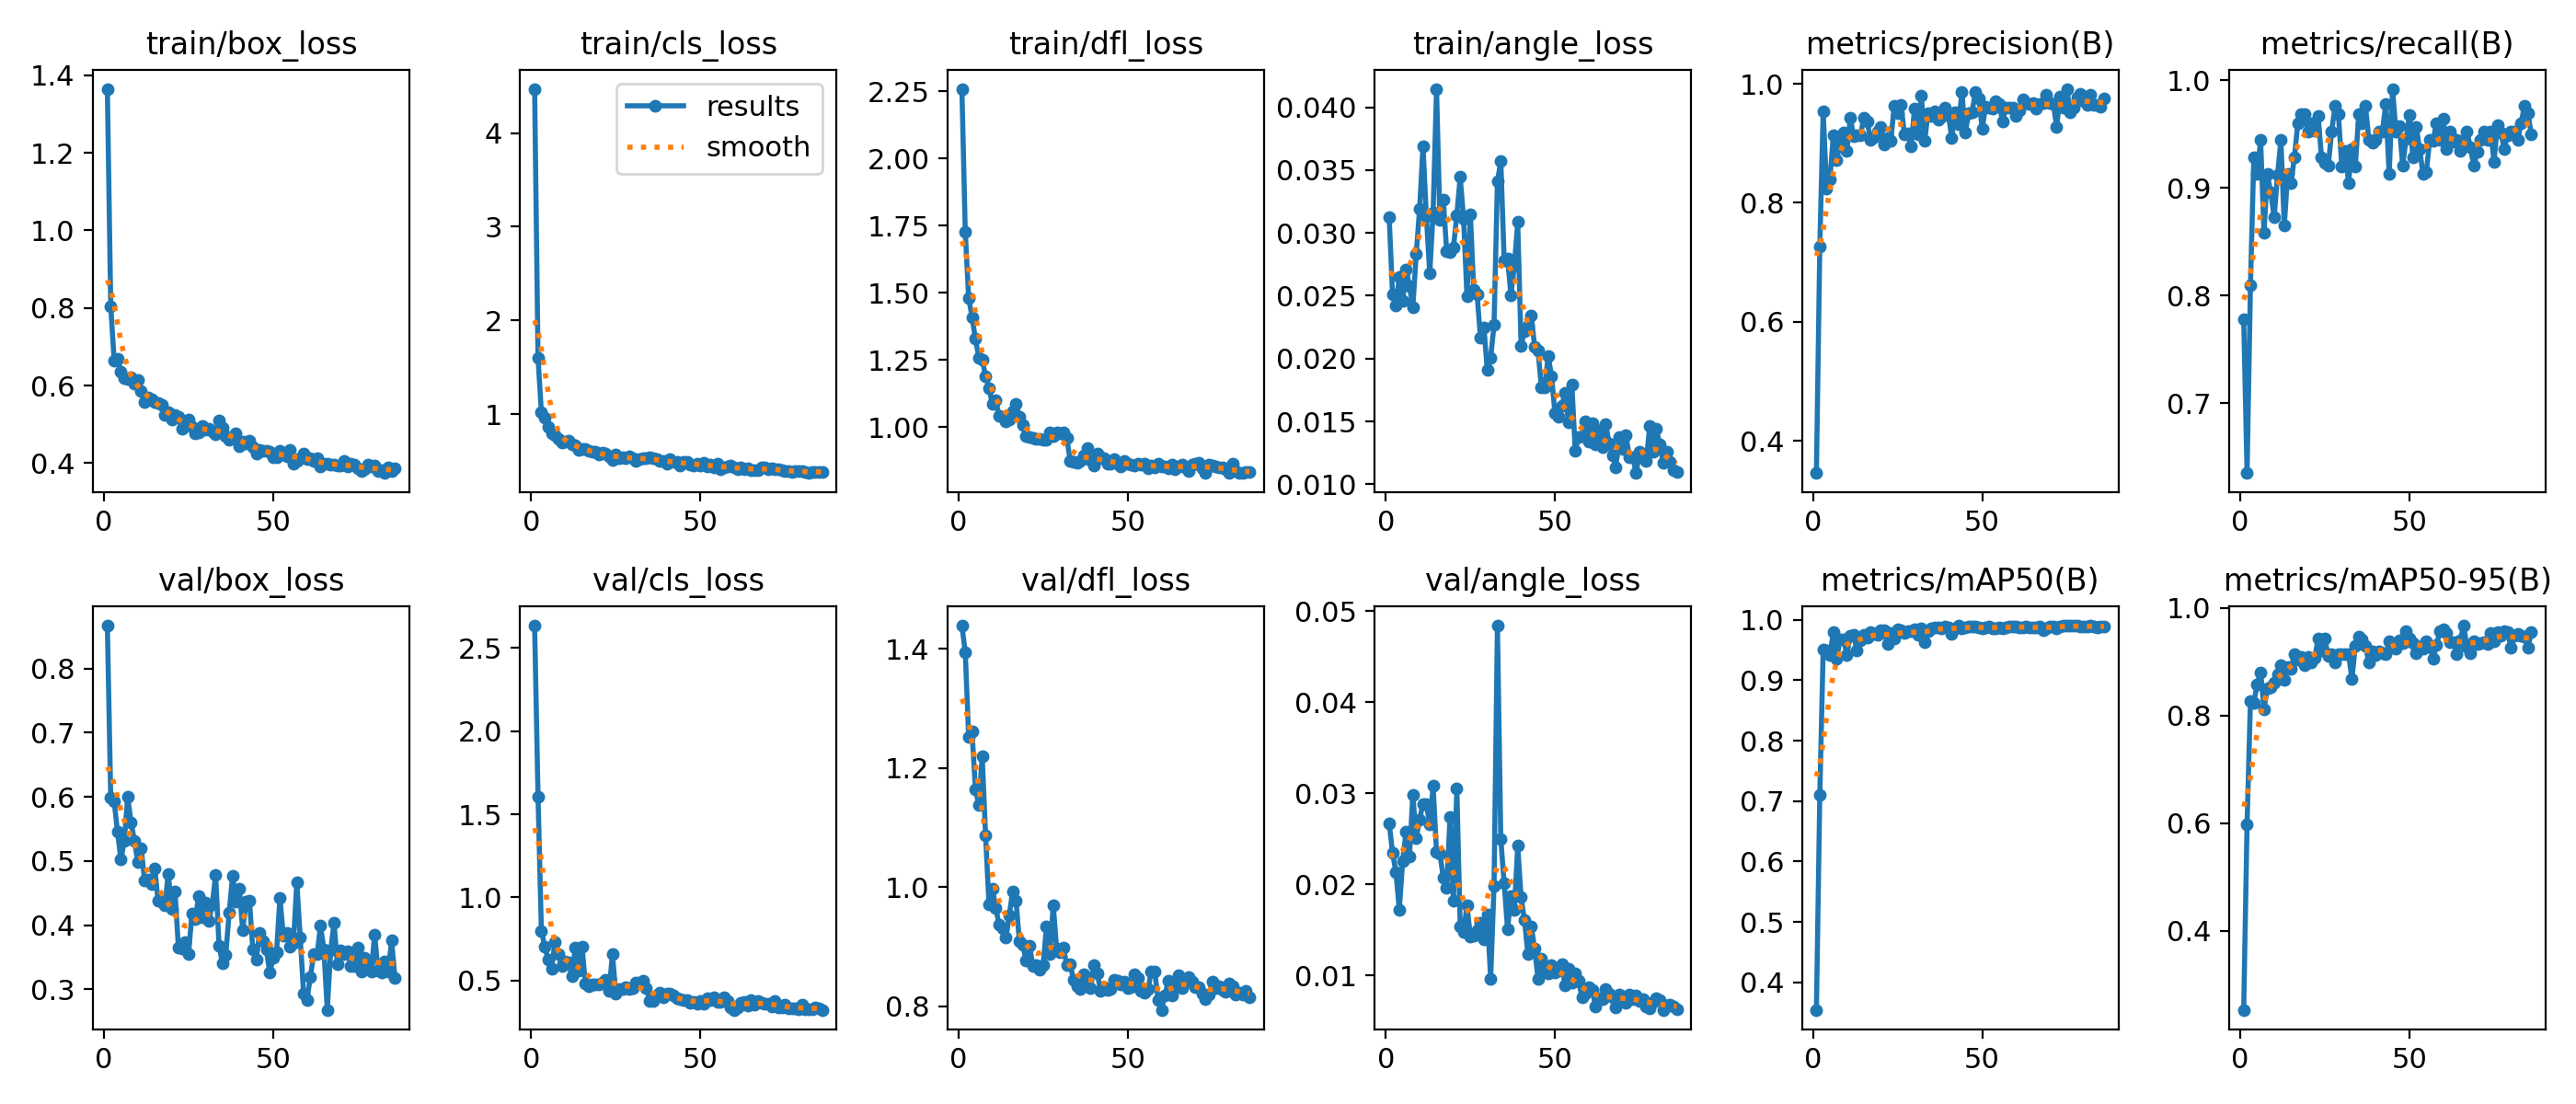

The data file committed next to this chart (first rows):
epoch, time, train/box_loss, train/cls_loss, train/dfl_loss, train/angle_loss, metrics/precision(B), metrics/recall(B), metrics/mAP50(B), metrics/mAP50-95(B), val/box_loss, val/cls_loss, val/dfl_loss, val/angle_loss, lr/pg0, lr/pg1, lr/pg2
1, 6.626, 1.365, 4.472, 2.26, 0.03129, 0.3457, 0.7778, 0.3545, 0.253, 0.8667, 2.635, 1.439, 0.02673, 0.0003, 0.0003, 0.0003
2, 9.657, 0.8038, 1.597, 1.728, 0.02511, 0.7267, 0.6349, 0.71, 0.598, 0.5981, 1.608, 1.395, 0.02349, 0.0006139, 0.0006139, 0.0006139
3, 12.65, 0.665, 1.019, 1.481, 0.0242, 0.9531, 0.8095, 0.9508, 0.8271, 0.5934, 0.7993, 1.252, 0.02134, 0.0009214, 0.0009214, 0.0009214
4, 15.52, 0.6701, 0.961, 1.409, 0.02648, 0.8239, 0.9286, 0.9492, 0.8235, 0.5451, 0.7032, 1.261, 0.01723, 0.001223, 0.001223, 0.001223
5, 18.36, 0.6364, 0.8588, 1.329, 0.02462, 0.8397, 0.9127, 0.9412, 0.8581, 0.5023, 0.6251, 1.165, 0.02259, 0.001517, 0.001517, 0.001517
6, 21.27, 0.6202, 0.7973, 1.259, 0.02712, 0.9135, 0.9444, 0.9801, 0.8803, 0.5307, 0.572, 1.138, 0.02581, 0.001806, 0.001806, 0.001806
7, 24.11, 0.6177, 0.7696, 1.251, 0.02579, 0.8711, 0.8582, 0.9352, 0.8121, 0.5995, 0.7297, 1.22, 0.02307, 0.001881, 0.001881, 0.001881
8, 26.94, 0.6224, 0.7312, 1.19, 0.02412, 0.9, 0.9127, 0.9681, 0.8507, 0.5605, 0.6614, 1.087, 0.02983, 0.001861, 0.001861, 0.001861
9, 29.8, 0.604, 0.6952, 1.146, 0.0283, 0.9186, 0.8956, 0.9684, 0.852, 0.5313, 0.5854, 0.9718, 0.02511, 0.001842, 0.001842, 0.001842
10, 32.63, 0.6143, 0.7043, 1.085, 0.0319, 0.8867, 0.873, 0.9423, 0.8612, 0.4977, 0.6132, 0.9981, 0.02713, 0.001822, 0.001822, 0.001822
11, 35.44, 0.5861, 0.7127, 1.1, 0.03688, 0.9426, 0.9118, 0.974, 0.8754, 0.5199, 0.6104, 0.9657, 0.02886, 0.001802, 0.001802, 0.001802
12, 38.29, 0.558, 0.6763, 1.041, 0.0313, 0.9124, 0.9444, 0.9758, 0.8938, 0.4693, 0.5234, 0.9366, 0.02877, 0.001782, 0.001782, 0.001782
13, 41.23, 0.5693, 0.6628, 1.039, 0.02678, 0.9133, 0.8651, 0.9489, 0.866, 0.4715, 0.6959, 0.9308, 0.02663, 0.001762, 0.001762, 0.001762
14, 44.08, 0.5656, 0.6219, 1.02, 0.03164, 0.913, 0.9127, 0.9656, 0.8901, 0.4641, 0.5597, 0.9153, 0.0308, 0.001743, 0.001743, 0.001743
15, 46.95, 0.5576, 0.6287, 1.027, 0.04146, 0.9421, 0.9044, 0.9748, 0.8867, 0.4888, 0.7051, 0.9523, 0.02354, 0.001723, 0.001723, 0.001723
16, 49.8, 0.5544, 0.6225, 1.059, 0.03103, 0.9371, 0.9286, 0.9711, 0.9137, 0.4374, 0.484, 0.9932, 0.0234, 0.001703, 0.001703, 0.001703
17, 52.71, 0.5501, 0.6072, 1.085, 0.03267, 0.9057, 0.9603, 0.9802, 0.9041, 0.4371, 0.4668, 0.9776, 0.02074, 0.001683, 0.001683, 0.001683
18, 55.56, 0.5246, 0.5966, 1.039, 0.02856, 0.9099, 0.9683, 0.9766, 0.9091, 0.4309, 0.4759, 0.9086, 0.01967, 0.001663, 0.001663, 0.001663
19, 58.4, 0.5318, 0.5939, 1.007, 0.02845, 0.9202, 0.9683, 0.9747, 0.8932, 0.48, 0.4753, 0.9027, 0.02743, 0.001644, 0.001644, 0.001644
20, 61.22, 0.5129, 0.5688, 0.9655, 0.02881, 0.9277, 0.9524, 0.9832, 0.9081, 0.4251, 0.4772, 0.8761, 0.01822, 0.001624, 0.001624, 0.001624
21, 64.06, 0.5231, 0.5858, 0.964, 0.03143, 0.8977, 0.9603, 0.9824, 0.8982, 0.4517, 0.489, 0.9023, 0.03049, 0.001604, 0.001604, 0.001604
22, 66.88, 0.5207, 0.5748, 0.9591, 0.03446, 0.9091, 0.9529, 0.9594, 0.907, 0.3652, 0.5061, 0.8671, 0.01538, 0.001584, 0.001584, 0.001584
23, 69.7, 0.4892, 0.5526, 0.9565, 0.03112, 0.9036, 0.967, 0.9782, 0.9423, 0.3635, 0.4371, 0.8691, 0.01481, 0.001564, 0.001564, 0.001564
24, 72.6, 0.5037, 0.5097, 0.9575, 0.02495, 0.9635, 0.9286, 0.9687, 0.92, 0.3741, 0.6582, 0.8615, 0.01773, 0.001545, 0.001545, 0.001545
25, 75.43, 0.5132, 0.5636, 0.9524, 0.03148, 0.951, 0.9233, 0.9838, 0.9421, 0.3549, 0.4202, 0.8688, 0.01425, 0.001525, 0.001525, 0.001525
26, 78.27, 0.4933, 0.5312, 0.9535, 0.02546, 0.965, 0.9206, 0.9823, 0.9097, 0.4182, 0.446, 0.9333, 0.01433, 0.001505, 0.001505, 0.001505
27, 81.11, 0.4767, 0.5412, 0.9806, 0.02508, 0.9157, 0.9524, 0.9777, 0.9131, 0.4099, 0.4482, 0.8869, 0.01492, 0.001485, 0.001485, 0.001485
28, 83.96, 0.4793, 0.5307, 0.9647, 0.02164, 0.9163, 0.9762, 0.9813, 0.8986, 0.4455, 0.4601, 0.9696, 0.01577, 0.001465, 0.001465, 0.001465
29, 86.79, 0.4954, 0.5511, 0.9783, 0.02246, 0.8944, 0.9683, 0.9812, 0.9141, 0.412, 0.4512, 0.8964, 0.01396, 0.001446, 0.001446, 0.001446
30, 89.62, 0.4858, 0.5268, 0.9759, 0.01913, 0.9587, 0.9201, 0.9839, 0.9138, 0.435, 0.4531, 0.8914, 0.01665, 0.001426, 0.001426, 0.001426
31, 92.47, 0.4879, 0.4995, 0.9793, 0.02007, 0.9145, 0.934, 0.9749, 0.9136, 0.4066, 0.4899, 0.8978, 0.00964, 0.001406, 0.001406, 0.001406
32, 95.33, 0.4816, 0.5235, 0.9608, 0.02268, 0.9802, 0.9048, 0.9859, 0.9136, 0.4322, 0.4894, 0.8693, 0.01987, 0.001386, 0.001386, 0.001386
33, 98.19, 0.4747, 0.5245, 0.8751, 0.03409, 0.9046, 0.9365, 0.9626, 0.8674, 0.4779, 0.5012, 0.87, 0.04842, 0.001366, 0.001366, 0.001366
34, 101, 0.5094, 0.5318, 0.8711, 0.03569, 0.9508, 0.9198, 0.9817, 0.9296, 0.3684, 0.4569, 0.8447, 0.02495, 0.001347, 0.001347, 0.001347
35, 103.9, 0.4913, 0.5355, 0.867, 0.02779, 0.9454, 0.9683, 0.9861, 0.9469, 0.3403, 0.3784, 0.8334, 0.02009, 0.001327, 0.001327, 0.001327
36, 106.8, 0.4695, 0.5264, 0.8745, 0.02798, 0.954, 0.9603, 0.9869, 0.9412, 0.3537, 0.3773, 0.8292, 0.01505, 0.001307, 0.001307, 0.001307
37, 109.7, 0.4613, 0.5188, 0.8936, 0.02505, 0.9399, 0.9762, 0.9882, 0.9294, 0.4197, 0.4094, 0.8537, 0.01876, 0.001287, 0.001287, 0.001287
38, 112.6, 0.4683, 0.502, 0.9211, 0.02735, 0.9445, 0.945, 0.9866, 0.8976, 0.4763, 0.4245, 0.844, 0.01723, 0.001267, 0.001267, 0.001267
39, 115.4, 0.4773, 0.4963, 0.8769, 0.03088, 0.9596, 0.9419, 0.9889, 0.9185, 0.4368, 0.3992, 0.8308, 0.02423, 0.001248, 0.001248, 0.001248
40, 118.3, 0.4442, 0.469, 0.8556, 0.02104, 0.9488, 0.9444, 0.9874, 0.9118, 0.4567, 0.4185, 0.8699, 0.01856, 0.001228, 0.001228, 0.001228
41, 121.1, 0.4548, 0.5205, 0.9018, 0.02219, 0.9092, 0.9524, 0.9762, 0.9197, 0.3924, 0.4211, 0.855, 0.01605, 0.001208, 0.001208, 0.001208
42, 124, 0.451, 0.4881, 0.8826, 0.02263, 0.9524, 0.9523, 0.9854, 0.9161, 0.4369, 0.4099, 0.8258, 0.01236, 0.001188, 0.001188, 0.001188
43, 126.8, 0.4586, 0.4862, 0.8832, 0.02342, 0.9319, 0.9776, 0.9905, 0.9136, 0.4379, 0.3909, 0.8322, 0.01536, 0.001168, 0.001168, 0.001168
44, 129.7, 0.4424, 0.4542, 0.8622, 0.02097, 0.9856, 0.9127, 0.9864, 0.937, 0.3618, 0.3867, 0.8267, 0.01298, 0.001149, 0.001149, 0.001149
45, 132.5, 0.4256, 0.4917, 0.8624, 0.02061, 0.9183, 0.9921, 0.9871, 0.932, 0.3468, 0.3812, 0.8292, 0.00958, 0.001129, 0.001129, 0.001129
46, 135.3, 0.4352, 0.4853, 0.8791, 0.01774, 0.9504, 0.9524, 0.9887, 0.9247, 0.3885, 0.3808, 0.844, 0.01183, 0.001109, 0.001109, 0.001109
47, 138.2, 0.432, 0.4611, 0.8633, 0.01775, 0.9526, 0.9578, 0.9883, 0.939, 0.3748, 0.3663, 0.8432, 0.01048, 0.001089, 0.001089, 0.001089
48, 141.1, 0.4329, 0.4507, 0.8533, 0.02022, 0.986, 0.9206, 0.9888, 0.9336, 0.362, 0.3708, 0.8371, 0.01024, 0.001069, 0.001069, 0.001069
49, 143.9, 0.429, 0.4733, 0.8728, 0.0186, 0.9754, 0.9456, 0.9875, 0.9568, 0.3258, 0.36, 0.841, 0.01113, 0.00105, 0.00105, 0.00105
50, 146.9, 0.414, 0.4483, 0.8648, 0.01568, 0.9242, 0.9679, 0.9854, 0.9424, 0.3492, 0.3757, 0.8298, 0.01031, 0.00103, 0.00103, 0.00103
51, 149.8, 0.4158, 0.482, 0.8611, 0.01535, 0.9617, 0.9286, 0.9876, 0.9345, 0.3577, 0.3627, 0.8327, 0.01049, 0.00101, 0.00101, 0.00101
52, 152.6, 0.4319, 0.4369, 0.8564, 0.01624, 0.9602, 0.9563, 0.9898, 0.9154, 0.4426, 0.3921, 0.854, 0.01122, 0.0009902, 0.0009902, 0.0009902
53, 155.5, 0.4248, 0.456, 0.8627, 0.01727, 0.9581, 0.9365, 0.9862, 0.9272, 0.384, 0.3849, 0.8468, 0.00888, 0.0009704, 0.0009704, 0.0009704
54, 158.4, 0.4169, 0.4284, 0.8584, 0.01494, 0.9711, 0.9127, 0.9857, 0.9233, 0.3882, 0.4004, 0.8261, 0.01068, 0.0009506, 0.0009506, 0.0009506
55, 161.2, 0.4344, 0.4732, 0.8642, 0.01796, 0.9665, 0.9151, 0.987, 0.9376, 0.3661, 0.3706, 0.823, 0.00922, 0.0009308, 0.0009308, 0.0009308
56, 164.1, 0.3992, 0.4087, 0.8466, 0.01268, 0.937, 0.9448, 0.9865, 0.9284, 0.372, 0.3701, 0.8282, 0.0102, 0.000911, 0.000911, 0.000911
57, 166.9, 0.4068, 0.4308, 0.8552, 0.01376, 0.9597, 0.9441, 0.9879, 0.9056, 0.4667, 0.3983, 0.8589, 0.0094, 0.0008912, 0.0008912, 0.0008912
58, 169.8, 0.4133, 0.4402, 0.8493, 0.01384, 0.9594, 0.9603, 0.9886, 0.9309, 0.3808, 0.3743, 0.8579, 0.00759, 0.0008714, 0.0008714, 0.0008714
59, 172.6, 0.4256, 0.4465, 0.8619, 0.01501, 0.9593, 0.9444, 0.9894, 0.9561, 0.2938, 0.3374, 0.8108, 0.00795, 0.0008516, 0.0008516, 0.0008516
60, 175.5, 0.4099, 0.4274, 0.854, 0.01342, 0.9455, 0.9644, 0.9894, 0.9597, 0.2838, 0.324, 0.7939, 0.00869, 0.0008318, 0.0008318, 0.0008318
... 26 more rows
